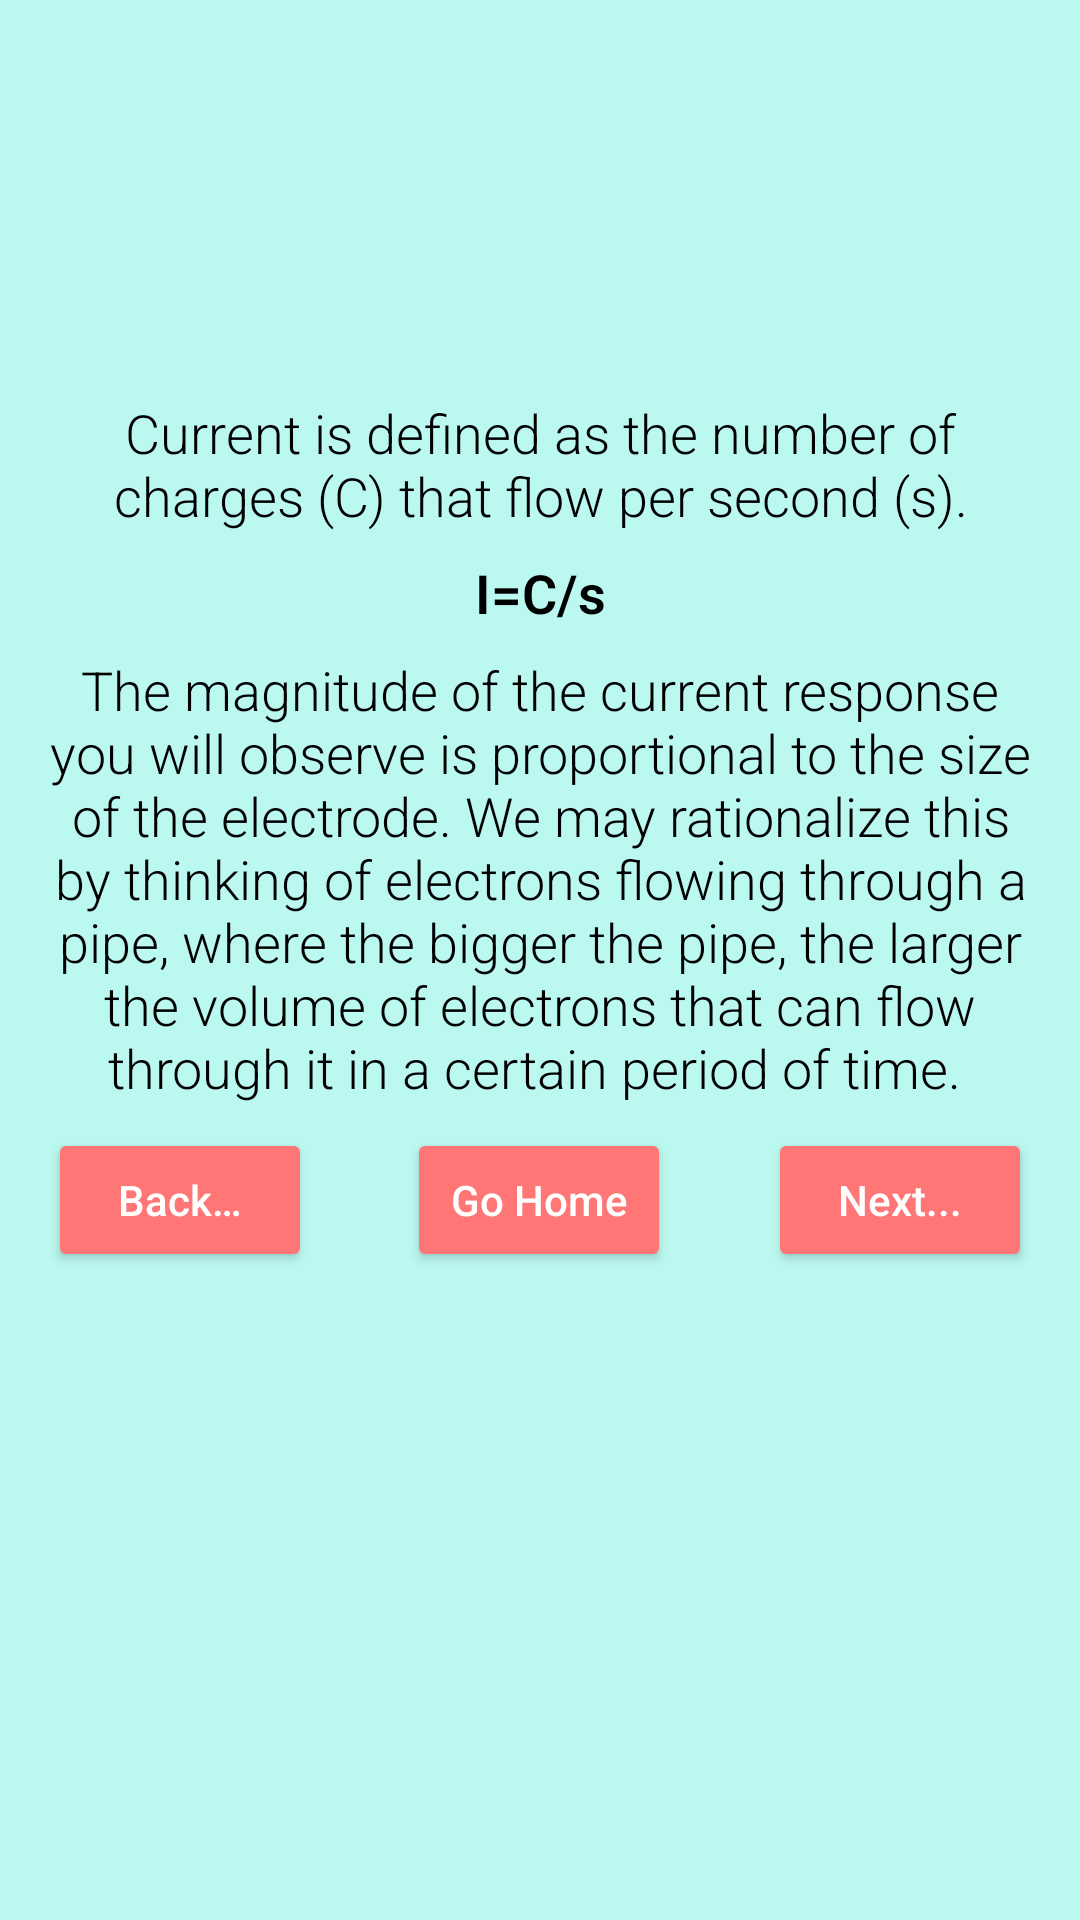

Produce the Android XML layout that renders to this screen, including the resource entries it uses.
<!-- AndroidManifest.xml: application theme AppTheme -->
<!-- res/layout/guide_fourth_screen.xml -->
<?xml version="1.0" encoding="utf-8"?>
<ScrollView xmlns:android="http://schemas.android.com/apk/res/android"
    xmlns:app="http://schemas.android.com/apk/res-auto"
    android:layout_width="match_parent"
    android:layout_height="match_parent"
    android:background="#FFBBF8F0">


    <androidx.constraintlayout.widget.ConstraintLayout
        android:layout_width="match_parent"
        android:layout_height="match_parent"
        android:isScrollContainer="true"
        android:orientation="vertical"
        android:scrollbars="vertical">

        <ImageView
        android:id="@+id/logo"
        android:layout_width="100dp"
        android:layout_height="100dp"
        android:layout_marginTop="16dp"
        android:contentDescription="@string/sweepstat_experimental_assistant_image"
        app:layout_constraintEnd_toEndOf="parent"
        app:layout_constraintStart_toStartOf="parent"
        app:layout_constraintTop_toTopOf="parent"
        app:srcCompat="@drawable/sweephelper" />

    <TextView
        android:id="@+id/currentDefinition"
        android:layout_width="match_parent"
        android:layout_height="wrap_content"
        android:layout_marginStart="16dp"
        android:layout_marginTop="16dp"
        android:layout_marginEnd="16dp"
        android:fontFamily="sans-serif-light"
        android:text="@string/current_definitions"
        android:textAlignment="center"
        android:textColor="@android:color/black"
        android:textSize="18sp"
        app:layout_constraintEnd_toEndOf="parent"
        app:layout_constraintStart_toStartOf="parent"
        app:layout_constraintTop_toBottomOf="@id/logo" />

        <TextView
            android:id="@+id/current_formula"
            android:layout_width="wrap_content"
            android:layout_height="wrap_content"
            android:layout_marginTop="8dp"
            android:fontFamily="sans-serif-light"
            android:text="@string/current_formula"
            android:textAlignment="center"
            android:textColor="@android:color/black"
            android:textSize="18sp"
            android:textStyle="bold"
            app:layout_constraintEnd_toEndOf="parent"
            app:layout_constraintStart_toStartOf="parent"
            app:layout_constraintTop_toBottomOf="@+id/currentDefinition" />

        <TextView
            android:id="@+id/rationalization"
            android:layout_width="match_parent"
            android:layout_height="wrap_content"
            android:layout_marginStart="16dp"
            android:layout_marginTop="8dp"
            android:layout_marginEnd="16dp"
            android:fontFamily="sans-serif-light"
            android:text="The magnitude of the current response you will observe is proportional to the size of the electrode. We may rationalize this by thinking of electrons flowing through a pipe, where the bigger the pipe, the larger the volume of electrons that can flow through it in a certain period of time. "
            android:textAlignment="center"
            android:textColor="@android:color/black"
            android:textSize="18sp"
            app:layout_constraintEnd_toEndOf="parent"
            app:layout_constraintStart_toStartOf="parent"
            app:layout_constraintTop_toBottomOf="@+id/current_formula" />

        <Button
            android:id="@+id/backToScreen2"
            style="@style/Widget.AppCompat.Button.Colored"
            android:layout_width="wrap_content"
            android:layout_height="wrap_content"
            android:layout_marginStart="16dp"
            android:layout_marginTop="8dp"
            android:layout_marginBottom="16dp"
            android:onClick="onClick"
            android:text="@string/back"
            android:textAllCaps="false"
            app:layout_constraintBottom_toBottomOf="parent"
            app:layout_constraintStart_toStartOf="parent"
            app:layout_constraintTop_toBottomOf="@+id/rationalization" />

        <Button
            android:id="@+id/nextButtonScreen4"
            style="@style/Widget.AppCompat.Button.Colored"
            android:layout_width="wrap_content"
            android:layout_height="wrap_content"
            android:layout_marginTop="8dp"
            android:layout_marginEnd="16dp"
            android:layout_marginBottom="16dp"
            android:onClick="onClick"
            android:text="@string/next"
            android:textAllCaps="false"
            app:layout_constraintBottom_toBottomOf="parent"
            app:layout_constraintEnd_toEndOf="parent"
            app:layout_constraintTop_toBottomOf="@+id/rationalization" />

        <Button
            android:id="@+id/goHome"
            style="@style/Widget.AppCompat.Button.Colored"
            android:layout_width="wrap_content"
            android:layout_height="wrap_content"
            android:layout_marginTop="8dp"
            android:layout_marginBottom="16dp"
            android:onClick="onClick"
            android:text="@string/go_home"
            android:textAllCaps="false"
            app:layout_constraintBottom_toBottomOf="parent"
            app:layout_constraintEnd_toStartOf="@+id/nextButtonScreen4"
            app:layout_constraintHorizontal_bias="0.495"
            app:layout_constraintStart_toEndOf="@+id/backToScreen2"
            app:layout_constraintTop_toBottomOf="@+id/rationalization" />
    </androidx.constraintlayout.widget.ConstraintLayout>

</ScrollView>
<!-- resources referenced by this layout -->
<resources>
  <string name="back">Back…</string>
  <string name="current_definitions">Current is defined as the number of charges (C) that flow per second (s).</string>
  <string name="current_formula">I=C/s</string>
  <string name="go_home">Go Home</string>
  <string name="next">Next...</string>
  <string name="sweepstat_experimental_assistant_image">SweepStat Experimental Assistant image</string>
  <style name="AppTheme" parent="Theme.AppCompat.Light.DarkActionBar">
          
          <item name="colorPrimary">@color/colorPrimary</item>
          <item name="colorPrimaryDark">@color/colorPrimaryDark</item>
          <item name="colorAccent">#FF7676</item>
      </style>
  <!-- not gathered from this repository: default colours our renderer supplied (Android Studio template values) -->
  <color name="colorPrimary">#FF6200EE</color>
  <color name="colorPrimaryDark">#FF3700B3</color>
</resources>
